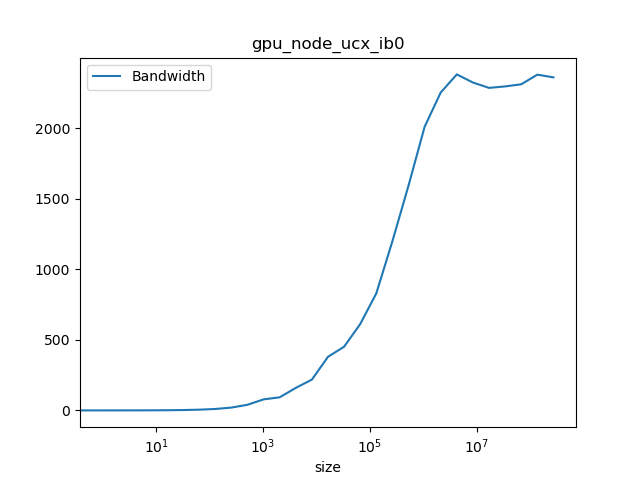

The file beside this chart, header and first rows:
#header_line 1: mpirun --map-by node --m…, /g'
#header_line 2: ct1pt-tnode007.hpcct1pt-…
#header_line 3: Latency=13.9080 Bandwidt…
#header_line :#bytes, #repetitions, t[usec], Mbytes/sec, t[usec](computed), Mbytes/sec(computed)
0.000, 1000, 15.41, 0.000, 13.91, 0.000
1.000, 1000, 13.59, 0.000, 13.91, 0.072
2.000, 1000, 13.55, 0.090, 13.91, 0.144
4.000, 1000, 13.6, 0.280, 13.91, 0.288
8.000, 1000, 13.39, 0.570, 13.91, 0.575
16, 1000, 12.45, 1.230, 13.91, 1.150
32, 1000, 12.45, 2.510, 13.92, 2.299
64, 1000, 12.51, 5.080, 13.94, 4.593
128, 1000, 12.68, 10.06, 13.96, 9.168
256, 1000, 12.79, 19.97, 14.02, 18.26
512, 1000, 12.83, 39.88, 14.12, 36.25
1024, 1000, 13.12, 78.03, 14.34, 71.4
2048, 1000, 22.12, 92.72, 14.78, 138.6
4096, 1000, 25.76, 159.4, 15.65, 261.8
8192, 1000, 37.66, 218.2, 17.38, 471.2
16384, 1000, 43.47, 379.6, 20.86, 785.4
32768, 1000, 73.03, 451.1, 27.81, 1178
65536, 640, 108.8, 611.3, 41.72, 1571
131072, 320, 158.8, 828.9, 69.53, 1885
262144, 160, 218.9, 1199, 125.2, 2095
524288, 80, 329.5, 1592, 236.4, 2218
1048576, 40, 522.2, 2009, 458.9, 2285
2097152, 20, 932.1, 2252, 903.9, 2320
4194304, 10, 1763, 2380, 1794, 2338
8388608, 5, 3621, 2322, 3574, 2347
16777216, 2, 7363, 2284, 7133, 2352
33554432, 1, 14646, 2294, 14253, 2354
67108864, 1, 29087, 2310, 28492, 2355
134217728, 1, 56523, 2378, 56970, 2356
268435456, 1, 113937, 2359, 113927, 2356
